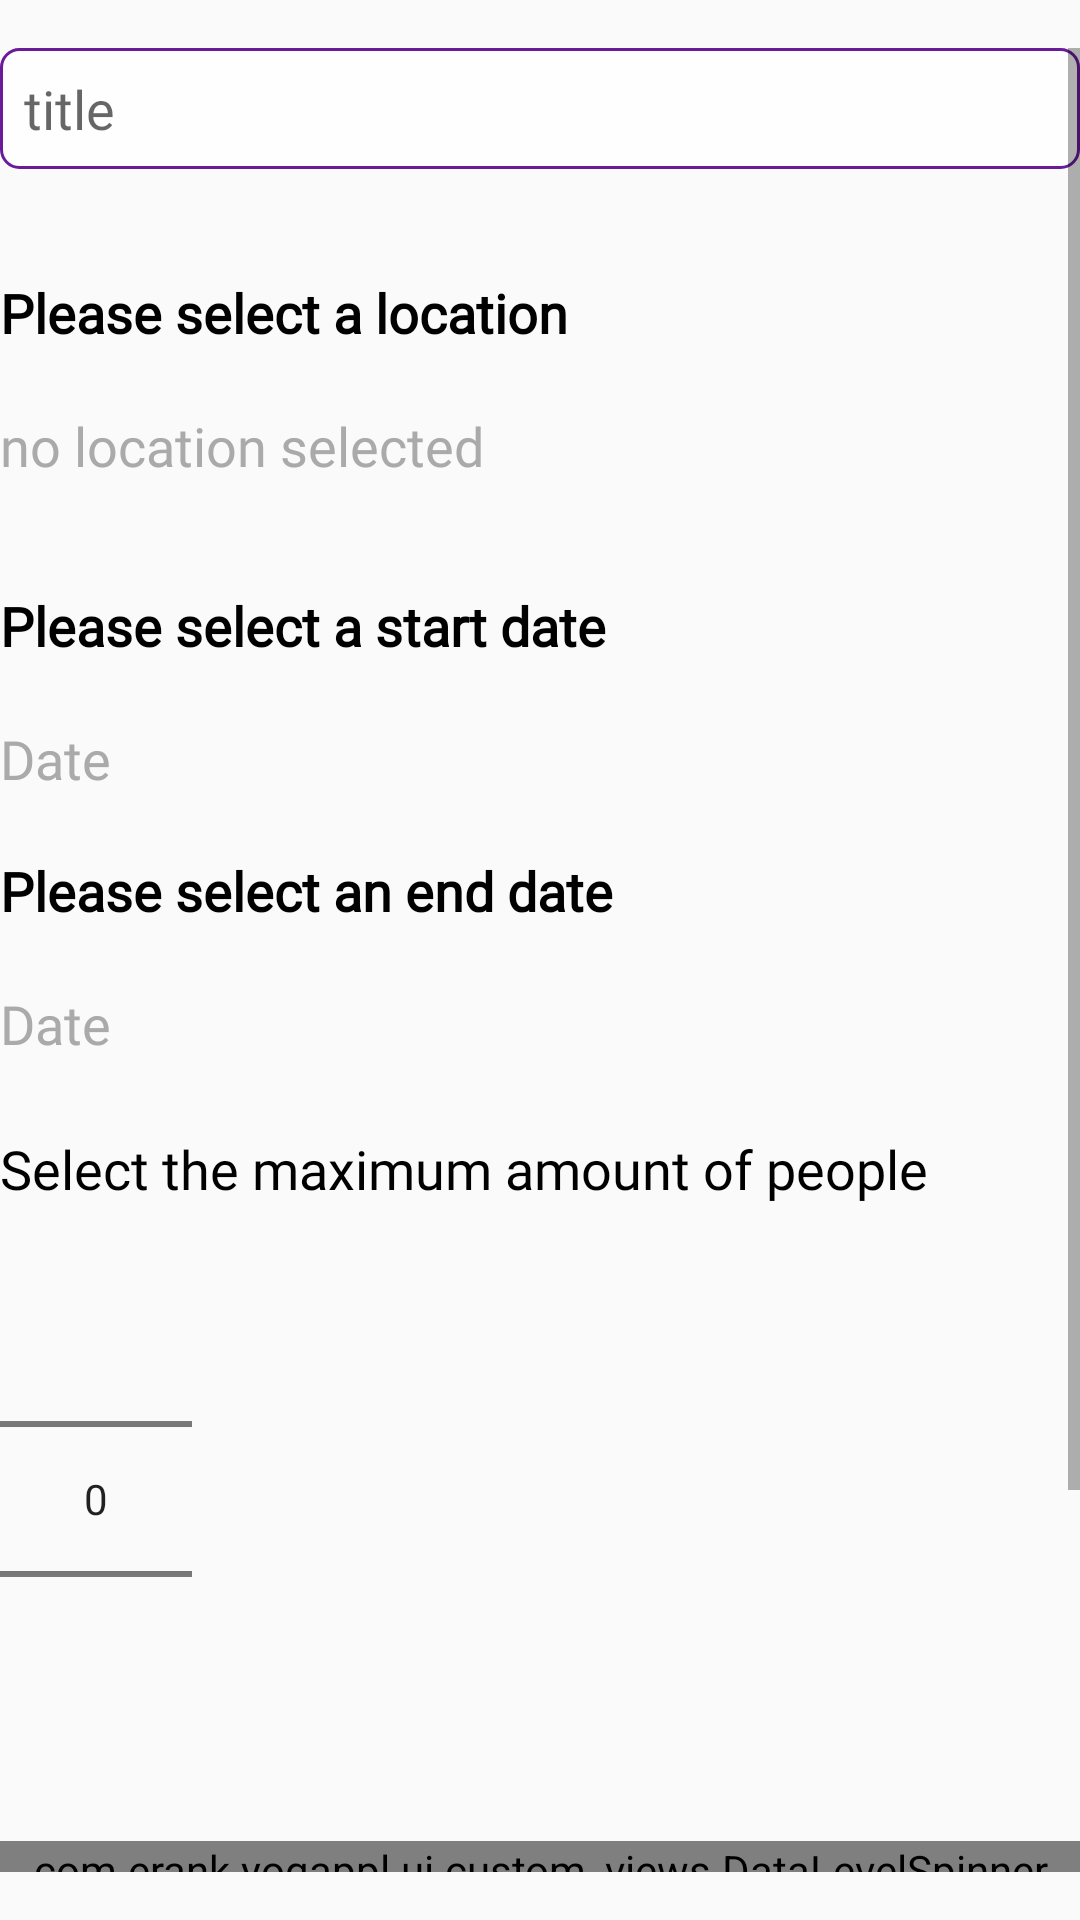

The Android layout XML behind this screen, and the referenced resources:
<!-- AndroidManifest.xml: application theme AppTheme -->
<!-- res/layout/activity_new_edit_data.xml -->
<?xml version="1.0" encoding="utf-8"?>
<ScrollView xmlns:android="http://schemas.android.com/apk/res/android"
    xmlns:tools="http://schemas.android.com/tools"
    android:layout_width="match_parent"
    android:layout_height="match_parent"
    android:layout_marginStart="16dp"
    android:layout_marginEnd="16dp"
    android:paddingTop="16dp"
    android:paddingBottom="16dp"
    tools:context=".ui.activities.newEditData.NewEditDataActivity">

    <LinearLayout
        android:layout_width="match_parent"
        android:layout_height="wrap_content"
        android:divider="@drawable/empty_tall_divider"
        android:orientation="vertical"
        android:showDividers="middle">

        <EditText
            android:id="@+id/title_et"
            android:layout_width="match_parent"
            android:layout_height="wrap_content"
            android:background="@drawable/rounded_edittext"
            android:fontFamily="@font/archivo_narrow"
            android:hint="@string/title"
            android:inputType="text"
            android:padding="8dp"
            android:textSize="18sp" />

        <ImageView
            android:id="@+id/event_img_view"
            style="@style/Widget.AppCompat.Button.Borderless"
            android:layout_width="match_parent"
            android:layout_height="150dp"
            android:scaleType="centerInside"
            android:src="@drawable/img_placeholder"
            android:visibility="gone"
            tools:visibility="visible" />

        <Button
            android:id="@+id/select_loc_btn"
            style="@style/Widget.AppCompat.Button.Borderless"
            android:layout_width="match_parent"
            android:layout_height="wrap_content"
            android:layout_gravity="center_vertical"
            android:layout_marginTop="16dp"
            android:fontFamily="@font/archivo_narrow"
            android:gravity="center_vertical"
            android:paddingStart="0dp"
            android:paddingEnd="0dp"
            android:text="@string/select_location"
            android:textAlignment="textStart"
            android:textAllCaps="false"
            android:textColor="@android:color/black"
            android:textSize="18sp"
            android:textStyle="bold" />

        <TextView
            android:id="@+id/location_tv"
            android:layout_width="match_parent"
            android:layout_height="wrap_content"
            android:layout_gravity="center_vertical"
            android:fontFamily="@font/archivo_narrow"
            android:gravity="center_vertical"
            android:text="@string/no_location_selected"
            android:textAlignment="textStart"
            android:textColor="@android:color/darker_gray"
            android:textSize="18sp" />

        <Button
            android:id="@+id/start_date_btn"
            style="@style/Widget.AppCompat.Light.ActionButton"
            android:layout_width="match_parent"
            android:layout_height="wrap_content"
            android:layout_gravity="center_vertical"
            android:layout_marginTop="16dp"
            android:fontFamily="@font/archivo_narrow"
            android:paddingStart="0dp"
            android:paddingEnd="0dp"
            android:text="@string/select_start_date"
            android:textAlignment="textStart"
            android:textAllCaps="false"
            android:textColor="@android:color/black"
            android:textSize="18sp"
            android:textStyle="bold" />

        <TextView
            android:id="@+id/start_date_tv"
            android:layout_width="match_parent"
            android:layout_height="wrap_content"
            android:layout_gravity="center_vertical"
            android:fontFamily="@font/archivo_narrow"
            android:gravity="center_vertical"
            android:text="@string/date"
            android:textAlignment="textStart"
            android:textColor="@android:color/darker_gray"
            android:textSize="18sp" />

        <Button
            android:id="@+id/end_date_btn"
            style="@style/Widget.AppCompat.Light.ActionButton"
            android:layout_width="match_parent"
            android:layout_height="wrap_content"
            android:layout_gravity="center_vertical"
            android:fontFamily="@font/archivo_narrow"
            android:paddingStart="0dp"
            android:paddingEnd="0dp"
            android:text="@string/select_end_date"
            android:textAlignment="textStart"
            android:textAllCaps="false"
            android:textColor="@android:color/black"
            android:textSize="18sp"
            android:textStyle="bold" />

        <TextView
            android:id="@+id/end_date_tv"
            android:layout_width="match_parent"
            android:layout_height="wrap_content"
            android:layout_gravity="center_vertical"
            android:fontFamily="@font/archivo_narrow"
            android:gravity="center_vertical"
            android:text="@string/date"
            android:textAlignment="textStart"
            android:textColor="@android:color/darker_gray"
            android:textSize="18sp" />


        <TextView
            android:id="@+id/textView"
            android:layout_width="wrap_content"
            android:layout_height="wrap_content"
            android:layout_gravity="start"
            android:layout_marginEnd="8dp"
            android:layout_marginTop="16dp"
            android:fontFamily="@font/archivo_narrow"
            android:text="@string/select_the_max_amount_of_people"
            android:textColor="@android:color/black"
            android:textSize="18sp" />

        <NumberPicker
            android:id="@+id/max_ppl_picker"
            style="@android:style/Widget.Material.Light.NumberPicker"
            android:layout_width="wrap_content"
            android:layout_height="wrap_content"
            android:orientation="horizontal" />


        <com.erank.yogappl.ui.custom_views.DataLevelSpinner
            android:id="@+id/level_spinner"
            android:layout_width="match_parent"
            android:layout_height="wrap_content"
            android:layout_marginTop="16dp"/>

        <EditText
            android:id="@+id/cost_et"
            android:layout_width="match_parent"
            android:layout_height="wrap_content"
            android:background="@drawable/rounded_edittext"
            android:fontFamily="@font/archivo_narrow"
            android:hint="@string/cost"
            android:inputType="numberSigned"
            android:maxLength="5"
            android:padding="8dp"
            android:layout_marginTop="16dp"
            android:textSize="18sp" />

        <EditText
            android:id="@+id/equip_tv"
            android:layout_width="match_parent"
            android:layout_height="wrap_content"
            android:background="@drawable/rounded_edittext"
            android:fontFamily="@font/archivo_narrow"
            android:hint="@string/equipment"
            android:padding="8dp"
            android:layout_marginTop="16dp"
            android:textSize="18sp" />

        <EditText
            android:id="@+id/extra_et"
            android:layout_width="match_parent"
            android:layout_height="wrap_content"
            android:background="@drawable/rounded_edittext"
            android:fontFamily="@font/archivo_narrow"
            android:hint="@string/extra_notes"
            android:inputType="textMultiLine"
            android:padding="8dp"
            android:textSize="18sp" />

    </LinearLayout>

</ScrollView>
<!-- resources referenced by this layout -->
<resources>
  <!-- drawable empty_tall_divider (drawable) -->
  <?xml version="1.0" encoding="utf-8"?>
  <shape xmlns:android="http://schemas.android.com/apk/res/android">
      <size
          android:width="0dp"
          android:height="8dp" />
  </shape>
  <!-- drawable rounded_edittext (drawable) -->
  <?xml version="1.0" encoding="utf-8"?>
  <shape xmlns:android="http://schemas.android.com/apk/res/android"
      android:shape="rectangle">
      <solid android:color="#D9FFFFFF" />
      <corners android:radius="6dp" />
      <stroke
          android:width="1dp"
          android:color="@color/colorAccent"
          android:dashGap="0dp" />
  </shape>
  <string name="cost">cost</string>
  <string name="date">Date</string>
  <string name="equipment">equipment</string>
  <string name="extra_notes">Extra notes</string>
  <string name="no_location_selected">no location selected</string>
  <string name="select_end_date">Please select an end date</string>
  <string name="select_location">Please select a location</string>
  <string name="select_start_date">Please select a start date</string>
  <string name="select_the_max_amount_of_people">Select the maximum amount of people</string>
  <string name="title">title</string>
  <style name="AppTheme" parent="Theme.AppCompat.Light.DarkActionBar">
          
          <item name="colorPrimary">@color/colorPrimary</item>
          <item name="colorPrimaryDark">@color/colorPrimaryDark</item>
          <item name="colorAccent">@color/colorAccent</item>
  
          <item name="android:windowDrawsSystemBarBackgrounds">true</item>
          <item name="android:statusBarColor">@color/colorPrimary</item>
  
          <item name="alertDialogTheme">@style/AppTheme.AlertDialog</item>
  
          <item name="actionButtonStyle">@style/AppTheme.Widget.ActionButton</item>
      </style>
  <color name="colorAccent">#6A1B9A</color>
  <color name="colorPrimary">#1E88E5</color>
  <color name="colorPrimaryDark">#3949AB</color>
  <style name="AppTheme.Widget.ActionButton" parent="@style/Widget.AppCompat.ActionButton">
          <item name="textAllCaps">false</item>
      </style>
  <style name="MyDialog.DialogContent" parent="@style/TextAppearance.AppCompat.Body1">
          <item name="android:textSize">16sp</item>
          <item name="android:textColor">?android:textColorSecondary</item>
          <item name="android:gravity">start</item>
          <item name="android:fontFamily">@font/alice</item>
      </style>
  <style name="MyDialog.RaisedButton" parent="@style/Widget.AppCompat.Button.Colored">
          <item name="android:fontFamily">@font/alice</item>
          <item name="android:textStyle">bold</item>
          <item name="android:background">@drawable/dialog_button</item>
          <item name="android:elevation">4dp</item>
          <item name="android:layout_marginStart">6dp</item>
          <item name="android:layout_marginEnd">6dp</item>
      </style>
  <style name="MyDialog.NegativeButton" parent="@style/Widget.AppCompat.Button.Colored">
          <item name="android:fontFamily">@font/alice</item>
          <item name="android:background">@android:color/transparent</item>
          <item name="android:layout_marginStart">6dp</item>
          <item name="android:layout_marginEnd">6dp</item>
          <item name="android:textColor">@color/colorPrimaryDark</item>
      </style>
  <!-- drawable dialog_button (drawable) -->
  <?xml version="1.0" encoding="utf-8"?>
  <shape xmlns:android="http://schemas.android.com/apk/res/android"
      android:shape="rectangle">
      <solid android:color="@color/colorPrimaryDark" />
      <corners android:radius="16dp" />
      <stroke
          android:width="1dp"
          android:color="#303F9F" />
  </shape>
</resources>
